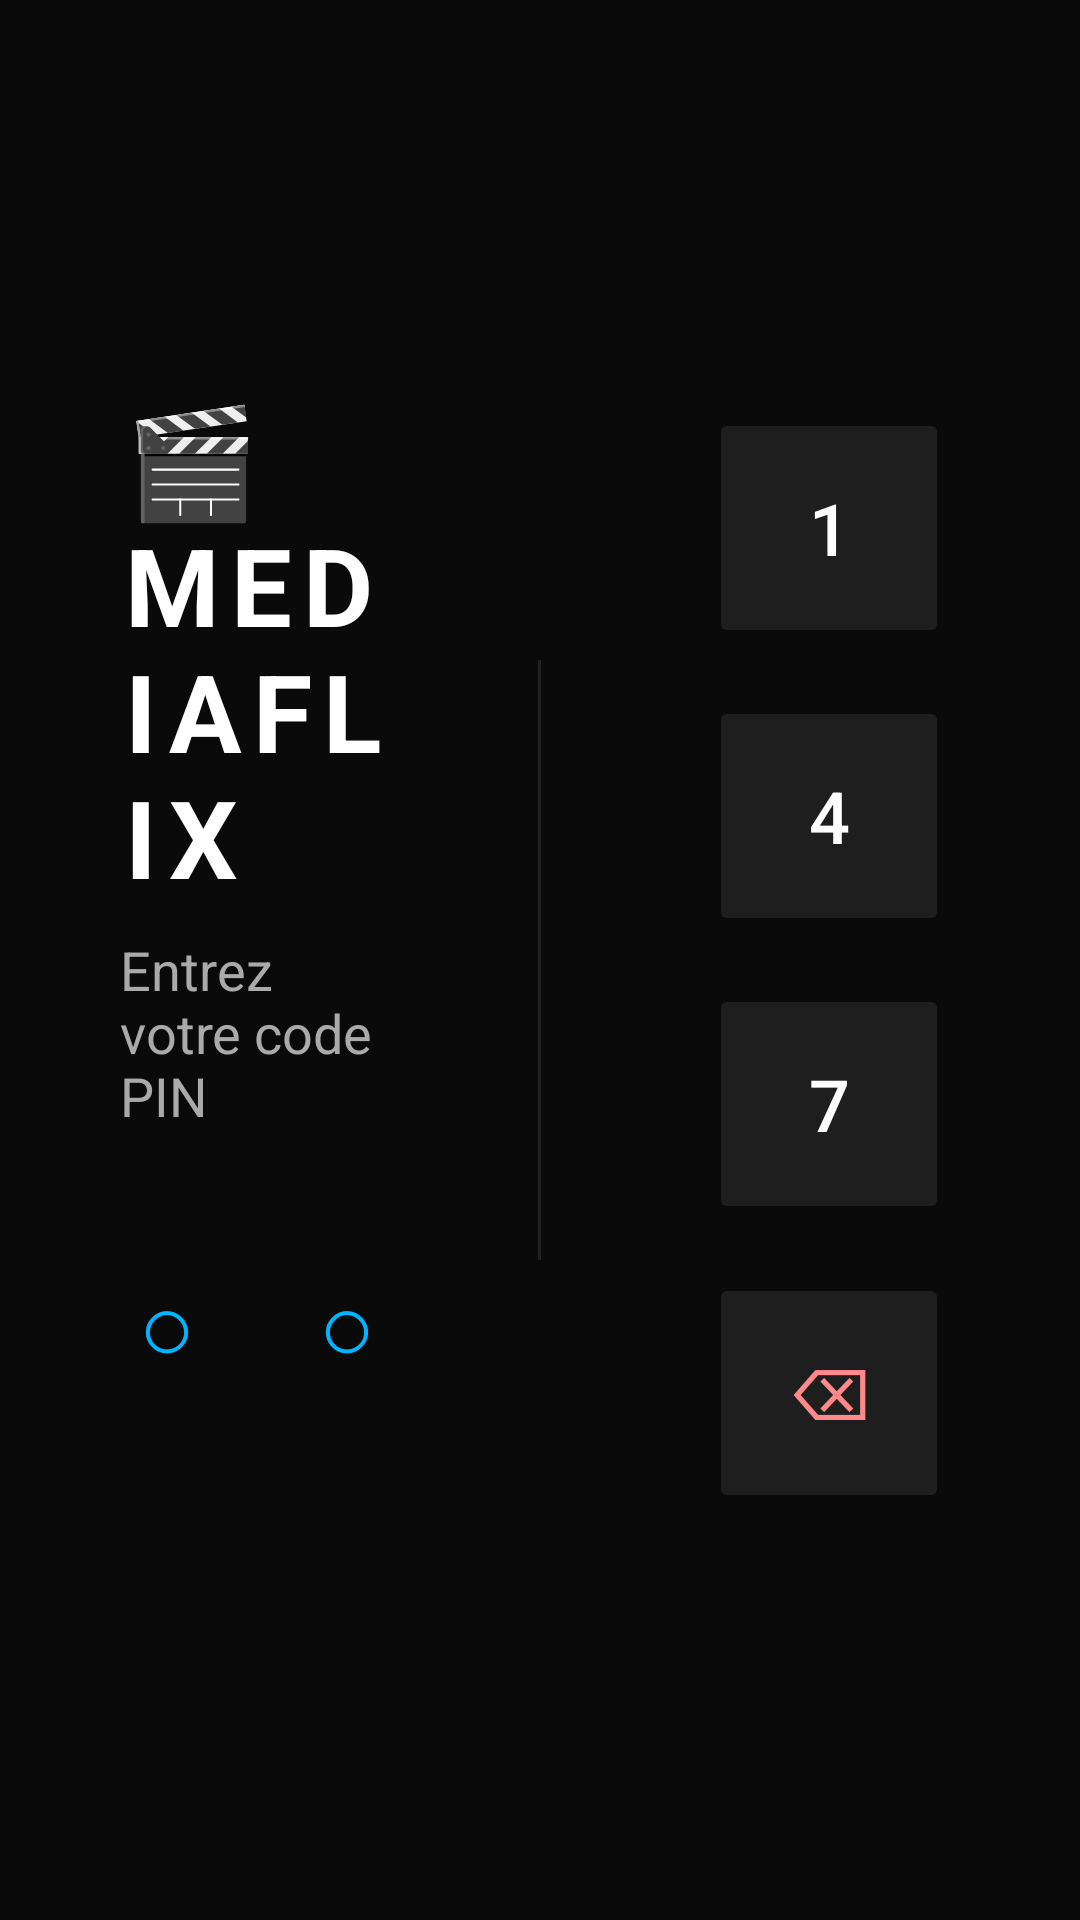

This screen was rendered from an Android layout file. Write that file and the resources it references.
<!-- AndroidManifest.xml: application theme Theme.MediaflixTV -->
<!-- res/layout/activity_pin.xml -->
<?xml version="1.0" encoding="utf-8"?>
<LinearLayout xmlns:android="http://schemas.android.com/apk/res/android"
    android:layout_width="match_parent"
    android:layout_height="match_parent"
    android:orientation="horizontal"
    android:background="#0a0a0a"
    android:gravity="center">

    
    <LinearLayout
        android:layout_width="0dp"
        android:layout_height="wrap_content"
        android:layout_weight="1"
        android:orientation="vertical"
        android:gravity="center"
        android:padding="40dp">

        <TextView
            android:layout_width="wrap_content"
            android:layout_height="wrap_content"
            android:text="🎬 MEDIAFLIX"
            android:textSize="36sp"
            android:textColor="#ffffff"
            android:textStyle="bold"
            android:letterSpacing="0.1"
            android:layout_marginBottom="8dp" />

        <TextView
            android:layout_width="wrap_content"
            android:layout_height="wrap_content"
            android:text="Entrez votre code PIN"
            android:textSize="18sp"
            android:textColor="#aaaaaa"
            android:layout_marginBottom="40dp" />

        
        <LinearLayout
            android:layout_width="wrap_content"
            android:layout_height="wrap_content"
            android:orientation="horizontal"
            android:gravity="center"
            android:layout_marginBottom="24dp">

            <TextView android:id="@+id/dot1"
                android:layout_width="48dp" android:layout_height="48dp"
                android:gravity="center" android:text="○"
                android:textSize="32sp" android:textColor="#00b4ff"
                android:layout_marginEnd="12dp" />
            <TextView android:id="@+id/dot2"
                android:layout_width="48dp" android:layout_height="48dp"
                android:gravity="center" android:text="○"
                android:textSize="32sp" android:textColor="#00b4ff"
                android:layout_marginEnd="12dp" />
            <TextView android:id="@+id/dot3"
                android:layout_width="48dp" android:layout_height="48dp"
                android:gravity="center" android:text="○"
                android:textSize="32sp" android:textColor="#00b4ff"
                android:layout_marginEnd="12dp" />
            <TextView android:id="@+id/dot4"
                android:layout_width="48dp" android:layout_height="48dp"
                android:gravity="center" android:text="○"
                android:textSize="32sp" android:textColor="#00b4ff" />
        </LinearLayout>

        <TextView
            android:id="@+id/errorText"
            android:layout_width="wrap_content"
            android:layout_height="wrap_content"
            android:text=""
            android:textSize="16sp"
            android:textColor="#ff4444"
            android:visibility="invisible" />

        <ProgressBar
            android:id="@+id/loadingView"
            android:layout_width="48dp"
            android:layout_height="48dp"
            android:indeterminateTint="#00b4ff"
            android:visibility="gone"
            android:layout_marginTop="16dp" />
    </LinearLayout>

    
    <View
        android:layout_width="1dp"
        android:layout_height="200dp"
        android:background="#222222"
        android:layout_marginHorizontal="8dp" />

    
    <LinearLayout
        android:layout_width="0dp"
        android:layout_height="wrap_content"
        android:layout_weight="1"
        android:orientation="vertical"
        android:gravity="center"
        android:padding="40dp">

        <LinearLayout android:layout_width="wrap_content" android:layout_height="wrap_content" android:orientation="horizontal">
            <Button android:id="@+id/btn1" style="@style/PinButton" android:text="1" />
            <Button android:id="@+id/btn2" style="@style/PinButton" android:text="2" />
            <Button android:id="@+id/btn3" style="@style/PinButton" android:text="3" />
        </LinearLayout>
        <LinearLayout android:layout_width="wrap_content" android:layout_height="wrap_content" android:orientation="horizontal">
            <Button android:id="@+id/btn4" style="@style/PinButton" android:text="4" />
            <Button android:id="@+id/btn5" style="@style/PinButton" android:text="5" />
            <Button android:id="@+id/btn6" style="@style/PinButton" android:text="6" />
        </LinearLayout>
        <LinearLayout android:layout_width="wrap_content" android:layout_height="wrap_content" android:orientation="horizontal">
            <Button android:id="@+id/btn7" style="@style/PinButton" android:text="7" />
            <Button android:id="@+id/btn8" style="@style/PinButton" android:text="8" />
            <Button android:id="@+id/btn9" style="@style/PinButton" android:text="9" />
        </LinearLayout>
        <LinearLayout android:layout_width="wrap_content" android:layout_height="wrap_content" android:orientation="horizontal">
            <Button android:id="@+id/btnDel" style="@style/PinButton" android:text="⌫" android:textColor="#ff8888" />
            <Button android:id="@+id/btn0" style="@style/PinButton" android:text="0" />
            <Space android:layout_width="80dp" android:layout_height="80dp" android:layout_margin="8dp" />
        </LinearLayout>

    </LinearLayout>

</LinearLayout>
<!-- resources referenced by this layout -->
<resources>
  <style name="PinButton" parent="Widget.AppCompat.Button">
          <item name="android:layout_width">80dp</item>
          <item name="android:layout_height">80dp</item>
          <item name="android:layout_margin">8dp</item>
          <item name="android:textSize">24sp</item>
          <item name="android:textColor">#ffffff</item>
          <item name="android:backgroundTint">#1e1e1e</item>
          <item name="android:focusable">true</item>
          <item name="android:stateListAnimator">@null</item>
      </style>
  <style name="Theme.MediaflixTV" parent="Theme.AppCompat.NoActionBar">
          <item name="android:windowBackground">#0a0a0a</item>
          <item name="android:statusBarColor">#000000</item>
          <item name="android:navigationBarColor">#000000</item>
          <item name="android:windowFullscreen">true</item>
      </style>
</resources>
